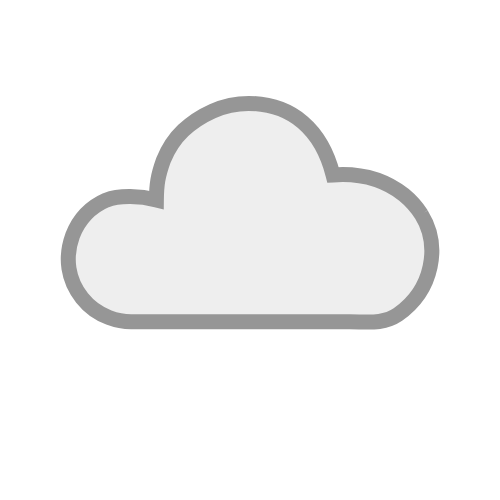
t = 0.00 s
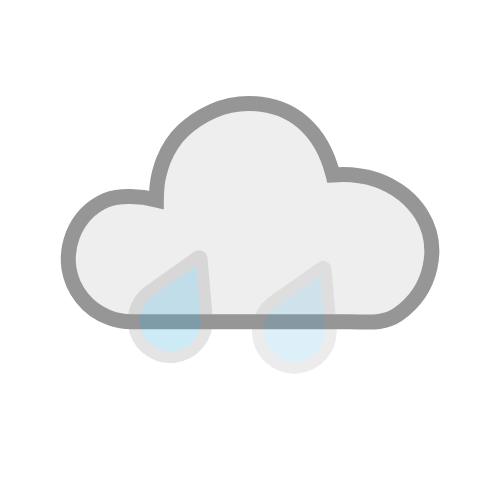
t = 0.25 s
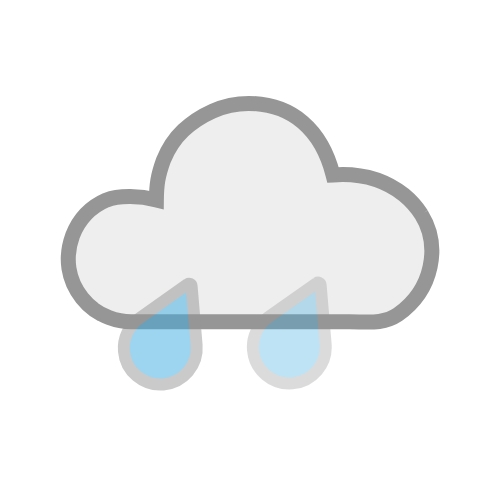
t = 0.50 s
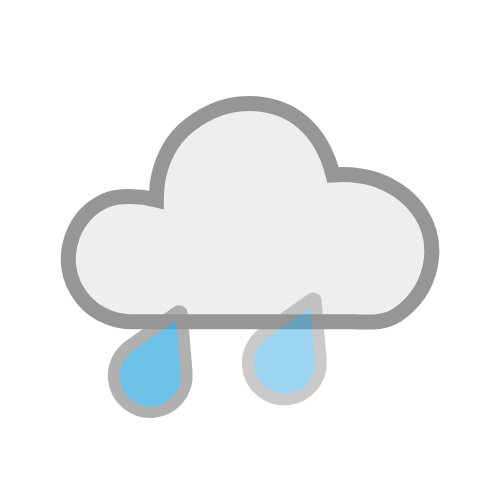
t = 0.75 s
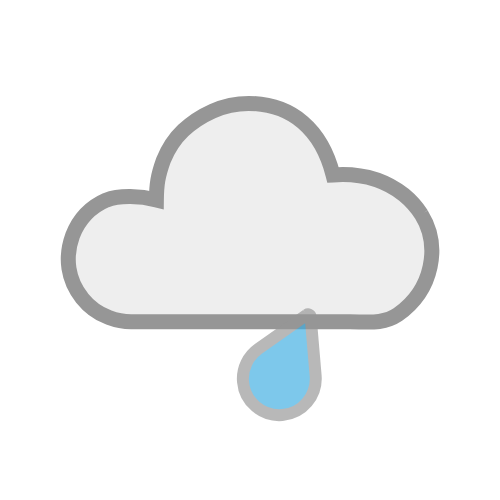
t = 1.00 s
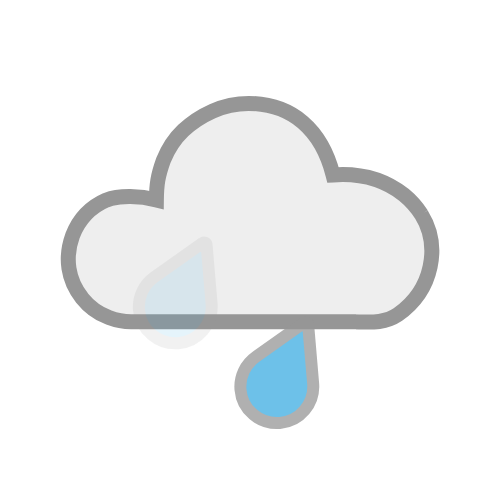
t = 1.13 s

The animated SVG that drew these frames (rendered in a browser with its animation timeline set to each time). Animation: 4 SMIL elements (animate=2,animateTransform=2); one cycle of 1.50 s, repeats indefinitely.

<?xml version="1.0" encoding="UTF-8" standalone="no"?>
<svg id="svg2" xmlns:rdf="http://www.w3.org/1999/02/22-rdf-syntax-ns#" xmlns="http://www.w3.org/2000/svg" height="500" width="500" version="1.1" xmlns:cc="http://creativecommons.org/ns#" xmlns:dc="http://purl.org/dc/elements/1.1/">
 <metadata id="metadata7">
  <rdf:RDF>
   <cc:Work rdf:about="">
    <dc:format>image/svg+xml</dc:format>
    <dc:type rdf:resource="http://purl.org/dc/dcmitype/StillImage"/>
    <dc:title/>
   </cc:Work>
  </rdf:RDF>
 </metadata>
 <path id="path4-4" style="stroke:#969696;stroke-dasharray:none;stroke-miterlimit:4;stroke-width:15;fill:#eeeeee;" d="m421.36,214.37c-4.673-7.3171-10.457-13.808-17.361-19.5-24.12-19.04-49.93-21.53-70.97-19.97-11.53-45.22-40.79-71.03-84.37-71.48-12.59,0-24.57,2.5382-35.941,7.6146s-21.219,11.574-29.545,19.493c-8.3254,7.9192-14.924,17.869-19.798,29.849-5.4868,15.355-6.8295,23.692-7.0055,39.545-15.682-3.9634-37.045-4.9672-50.256,0.30459-15.839,6.9039-27.006,18.681-33.504,35.332-4.0611,11.168-5.2795,22.133-3.655,32.896,1.6244,10.762,5.9902,20.61,13.097,29.545,7.107,8.9345,16.042,15.432,26.803,19.493,7.5132,2.8428,14.924,4.2642,22.235,4.2642h218.69c17.463,0,33.504,2.7385,48.125-7.2113,35.583-25.102,42.547-69.324,23.453-100.18z" horiz-adv-x="1205.1" unicode="" glyph-name="cloud-6"/>
 <path id="path4" style="stroke-dasharray:none;stroke:#969696;stroke-width:11.99155712;stroke-miterlimit:4;fill:#3dade2;" d="m207.6,259.21-48.322,34.125c-10.211,7.1853-16.444,19.537-15.313,32.839,1.6508,20.05,19.322,34.914,39.372,33.263,20.05-1.6509,34.914-19.322,33.263-39.372l-5.017-58.997c-0.14954-1.9622-2.287-2.959-3.9835-1.8575z" horiz-adv-x="1000" unicode="" glyph-name="weather">
  <animateTransform id="anim1" from="0 -30" repeatCount="indefinite" attributeName="transform" to="-40 80" attributeType="xml" dur="1s" type="translate"/>
  <animate id="anim2" from="0" repeatCount="indefinite" attributeName="opacity" to="1" dur="1s"/>
 </path>
 <path id="path9411" style="stroke-dasharray:none;stroke:#969696;stroke-width:11.99155712;stroke-miterlimit:4;fill:#3dade2;" d="m326.63,311.47-48.322,34.125c-10.211,7.1853-16.444,19.537-15.313,32.839,1.6508,20.05,19.322,34.914,39.372,33.263,20.05-1.6509,34.914-19.322,33.263-39.372l-5.017-58.997c-0.14954-1.9622-2.287-2.959-3.9835-1.8575z" horiz-adv-x="1000" unicode="" glyph-name="weather">
  <animateTransform id="anim3" from="0 -60" repeatCount="indefinite" attributeName="transform" to="-30 35" attributeType="xml" dur="1.5s" type="translate"/>
  <animate id="anim4" from="0" repeatCount="indefinite" attributeName="opacity" to="1" dur="1.5s"/>
 </path>
</svg>
